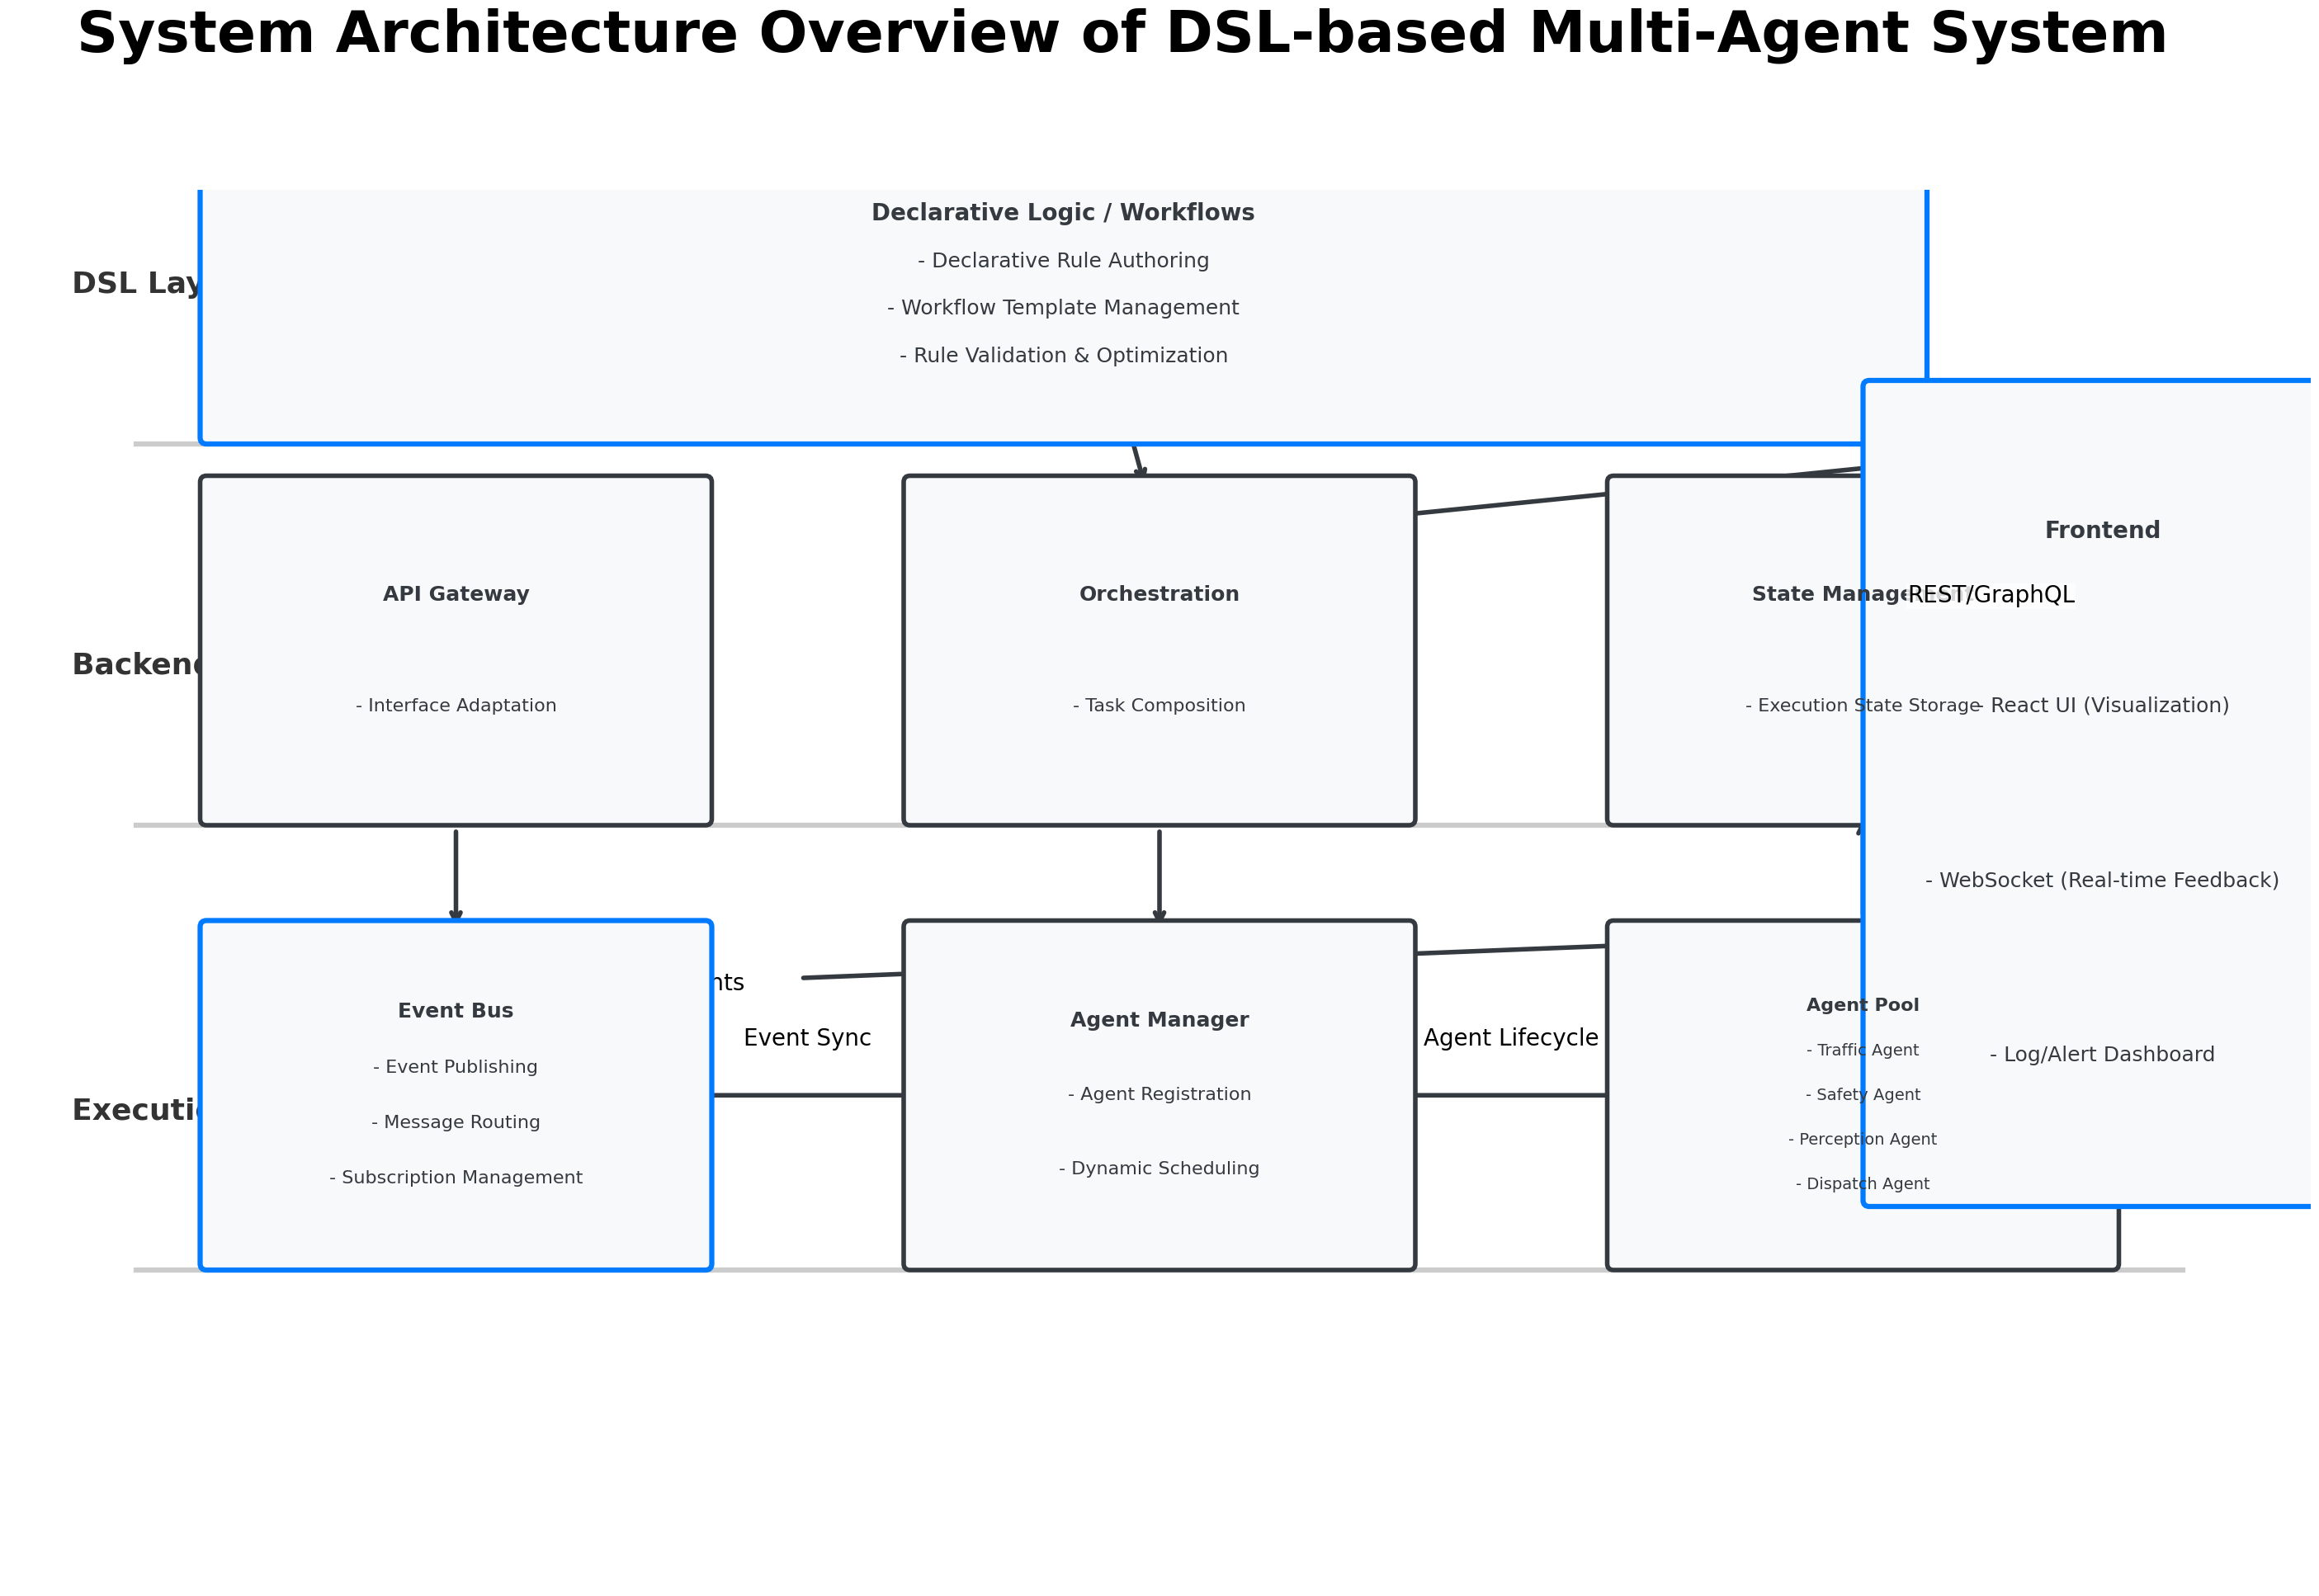

Python code for this plot:
import matplotlib.pyplot as plt
import matplotlib.patches as patches

def main():
    # ---------------------- 全局样式（科研论文级） ----------------------
    BLUE = "#007bff"       # 主色调（科技蓝，顶刊审美）
    TEXT_BLACK = "#343a40" # 文字色（深灰，印刷清晰）
    WHITE = "#f8f9fa"      # 模块背景（浅灰，柔和不刺眼）
    FONT = "Arial"         # 无衬线字体（国际期刊通用）

    # ---------------------- 画布与调试辅助（可注释掉调试代码） ----------------------
    fig, ax = plt.subplots(figsize=(36, 22))  # 16:9 宽屏，留足排版空间
    ax.set_xlim(0, 36)
    ax.set_ylim(0, 22)
    ax.axis("off")  # 隐藏坐标轴

    # --- 【调试用】绘制网格（方便对齐，最终可注释） ---
    # for x in range(0, 37, 2):
    #     ax.axvline(x, color="#eee", linestyle="--", zorder=0)
    # for y in range(0, 23, 2):
    #     ax.axhline(y, color="#eee", linestyle="--", zorder=0)

    # ---------------------- 核心辅助函数：绘制带圆角模块 ----------------------
    def draw_box(xy, width, height, title, title_fontsize=22, box_class="backend"):
        edge_color = TEXT_BLACK
        face_color = WHITE
        linewidth = 4.0

        # 核心模块（DSL/Event Bus/Frontend）用蓝色强调
        if box_class in ["dsl", "eventbus", "frontend"]:
            edge_color = BLUE
            linewidth = 4.5

        # 绘制圆角矩形（rounding_size控制圆角弧度）
        box = patches.FancyBboxPatch(
            xy, width, height,
            boxstyle="round,pad=1.0,rounding_size=0.1",
            linewidth=linewidth,
            edgecolor=edge_color,
            facecolor=face_color,
            zorder=5  # 模块在箭头上方，避免被箭头遮挡
        )
        ax.add_patch(box)

        # 文字居中且自动换行（按\n分割）
        lines = title.split("\n")
        line_height = height / len(lines)
        for i, line in enumerate(lines):
            ax.text(
                xy[0] + width/2,
                xy[1] + height - (i + 0.5) * line_height,
                line,
                ha="center", va="center",
                fontsize=title_fontsize if i == 0 else title_fontsize-2,  # 标题稍大，内容稍小
                fontfamily=FONT,
                color=TEXT_BLACK,
                weight="bold" if i == 0 else "normal",
                zorder=10
            )

    # ---------------------- 辅助函数：绘制单向箭头 ----------------------
    def draw_arrow(start, end, label="", arrow_shrink=40):
        ax.annotate(
            label,
            xy=end,
            xytext=start,
            arrowprops=dict(
                arrowstyle="->",
                color=TEXT_BLACK,
                linewidth=4.0,
                shrinkA=arrow_shrink,
                shrinkB=arrow_shrink,
                zorder=3  # 箭头在模块下方，避免遮挡文字
            ),
            ha="center",
            va="center",
            fontsize=20,
            fontfamily=FONT,
            bbox=dict(facecolor="white", alpha=0.8, edgecolor="none", pad=1)
        )

    # ---------------------- 辅助函数：绘制双向箭头 ----------------------
    def draw_bidir_arrow(pt1, pt2, label=""):
        ax.annotate(
            "",
            xy=pt1,
            xytext=pt2,
            arrowprops=dict(
                arrowstyle="<->",
                color=TEXT_BLACK,
                linewidth=4.0,
                shrinkA=40,
                shrinkB=40,
                zorder=3
            )
        )
        if label:
            mid_x = (pt1[0] + pt2[0]) / 2
            mid_y = (pt1[1] + pt2[1]) / 2 + 0.7
            ax.text(
                mid_x, mid_y,
                label,
                ha="center",
                va="bottom",
                fontsize=20,
                fontfamily=FONT,
                bbox=dict(facecolor="white", alpha=0.8, edgecolor="none", pad=1),
                zorder=10
            )

    # ---------------------- 绘制“层标题”与“分隔线”（明确垂直分层） ----------------------
    # DSL Layer
    ax.text(
        1, 20.5, "DSL Layer",
        fontsize=26, fontfamily=FONT,
        color="#333", weight="bold",
        ha="left", va="center"
    )
    ax.plot([2, 34], [18.0, 18.0], color="#ccc", linewidth=4.5, zorder=1)

    # Backend Layer
    ax.text(
        1, 14.5, "Backend Layer",
        fontsize=26, fontfamily=FONT,
        color="#333", weight="bold",
        ha="left", va="center"
    )
    ax.plot([2, 34], [12.0, 12.0], color="#ccc", linewidth=4.5, zorder=1)

    # Execution Layer
    ax.text(
        1, 7.5, "Execution Layer",
        fontsize=26, fontfamily=FONT,
        color="#333", weight="bold",
        ha="left", va="center"
    )
    ax.plot([2, 34], [5.0, 5.0], color="#ccc", linewidth=4.5, zorder=1)

    # ---------------------- 绘制“DSL Layer”模块（最上层，无重叠） ----------------------
    draw_box(
        xy=(4, 19),
        width=25,
        height=3,
        title="Declarative Logic / Workflows\n"
              "- Declarative Rule Authoring\n"
              "- Workflow Template Management\n"
              "- Rule Validation & Optimization",
        title_fontsize=20,
        box_class="dsl"
    )

    # ---------------------- 绘制“Backend Layer”模块（中间层，三模块等距） ----------------------
    backend_w = 6.0   # 单个模块宽度
    backend_h = 3.5   # 单个模块高度
    backend_y = 13.0  # 垂直位置（与上层分隔线间距1.0）
    backend_gap = 5.0 # 模块间水平间隙（确保不重叠）

    # API Gateway
    draw_box(
        xy=(4, backend_y),
        width=backend_w,
        height=backend_h,
        title="API Gateway\n- Interface Adaptation",
        title_fontsize=18
    )

    # Orchestration
    draw_box(
        xy=(4 + backend_w + backend_gap, backend_y),
        width=backend_w,
        height=backend_h,
        title="Orchestration\n- Task Composition",
        title_fontsize=18
    )

    # State Management
    draw_box(
        xy=(4 + 2*backend_w + 2*backend_gap, backend_y),
        width=backend_w,
        height=backend_h,
        title="State Management\n- Execution State Storage",
        title_fontsize=18
    )

    # ---------------------- 绘制“Execution Layer”模块（最下层，三模块等距） ----------------------
    exec_w = 6.0   # 单个模块宽度
    exec_h = 3.5   # 单个模块高度
    exec_y = 6.0   # 垂直位置（与上层分隔线间距1.0）
    exec_gap = 5.0 # 模块间水平间隙

    # Event Bus（核心，蓝色边框）
    draw_box(
        xy=(4, exec_y),
        width=exec_w,
        height=exec_h,
        title="Event Bus\n- Event Publishing\n- Message Routing\n- Subscription Management",
        title_fontsize=18,
        box_class="eventbus"
    )

    # Agent Manager
    draw_box(
        xy=(4 + exec_w + exec_gap, exec_y),
        width=exec_w,
        height=exec_h,
        title="Agent Manager\n- Agent Registration\n- Dynamic Scheduling",
        title_fontsize=18
    )

    # Agent Pool
    draw_box(
        xy=(4 + 2*exec_w + 2*exec_gap, exec_y),
        width=exec_w,
        height=exec_h,
        title="Agent Pool\n- Traffic Agent\n- Safety Agent\n- Perception Agent\n- Dispatch Agent",
        title_fontsize=16
    )

    # ---------------------- 绘制“Frontend Layer”模块（右侧独立，无重叠） ----------------------
    draw_box(
        xy=(30.0, 7.0),
        width=5.5,
        height=11.0,
        title="Frontend\n- React UI (Visualization)\n- WebSocket (Real-time Feedback)\n- Log/Alert Dashboard",
        title_fontsize=20,
        box_class="frontend"
    )

    # ---------------------- 绘制“模块间箭头”（精准坐标，彻底避免交叉） ----------------------
    # 1. DSL → Orchestration（指令下传，垂直对齐）
    draw_arrow(
        start=(4 + 25/2, 19 + 3),      # DSL层下沿正中心
        end=(4 + backend_w + backend_gap + backend_w/2, backend_y + backend_h),  # Orchestration上沿正中心
        arrow_shrink=50
    )

    # 2. Orchestration → Agent Manager（任务分发，垂直对齐）
    draw_arrow(
        start=(4 + backend_w + backend_gap + backend_w/2, backend_y),  # Orchestration下沿正中心
        end=(4 + exec_w + exec_gap + exec_w/2, exec_y + exec_h),      # Agent Manager上沿正中心
        arrow_shrink=50
    )

    # 3. API Gateway → Event Bus（接口与事件层通信，垂直对齐）
    draw_arrow(
        start=(4 + backend_w/2, backend_y),  # API Gateway下沿正中心
        end=(4 + exec_w/2, exec_y + exec_h),  # Event Bus上沿正中心
        arrow_shrink=50
    )

    # 4. Event Bus ↔ Agent Manager（事件双向同步，水平对齐）
    draw_bidir_arrow(
        pt1=(4 + exec_w, exec_y + exec_h/2),        # Event Bus右侧正中心
        pt2=(4 + exec_w + exec_gap, exec_y + exec_h/2),  # Agent Manager左侧正中心
        label="Event Sync"
    )

    # 5. Agent Manager ↔ Agent Pool（智能体生命周期管理，水平对齐）
    draw_bidir_arrow(
        pt1=(4 + exec_w + exec_gap + exec_w, exec_y + exec_h/2),  # Agent Manager右侧正中心
        pt2=(4 + 2*exec_w + 2*exec_gap, exec_y + exec_h/2),        # Agent Pool左侧正中心
        label="Agent Lifecycle"
    )

    # 6. State Management ↔ Frontend（状态数据交互，斜线避让）
    draw_bidir_arrow(
        pt1=(4 + 2*backend_w + 2*backend_gap + backend_w, backend_y + backend_h/2),  # State Management右侧正中心
        pt2=(30.0, 7.0 + 11.0*0.7),  # Frontend左侧上1/3处（避开其他箭头）
        label="REST/GraphQL"
    )

    # 7. Agent Pool → State Management（执行状态上报，垂直对齐）
    draw_arrow(
        start=(4 + 2*exec_w + 2*exec_gap + exec_w/2, exec_y + exec_h),  # Agent Pool上沿正中心
        end=(4 + 2*backend_w + 2*backend_gap + backend_w/2, backend_y),  # State Management下沿正中心
        label="Status Reporting",
        arrow_shrink=50
    )

    # 8. Event Bus → Frontend（实时事件推送，斜线避让）
    draw_arrow(
        start=(4 + exec_w, exec_y + exec_h),  # Event Bus右上角
        end=(30.0, 7.0 + 11.0*0.3),  # Frontend左侧下1/3处（避开其他箭头）
        label="Real-time Events",
        arrow_shrink=50
    )

    # 9. Frontend → Orchestration（用户操作指令，垂直对齐）
    draw_arrow(
        start=(30.0 + 5.5/2, 7.0 + 11.0),  # Frontend上沿正中心
        end=(4 + backend_w + backend_gap + backend_w/2, backend_y + backend_h),  # Orchestration上沿正中心
        label="User Actions",
        arrow_shrink=50
    )

    # ---------------------- 总标题（顶刊级字号与位置） ----------------------
    fig.suptitle(
        "System Architecture Overview of DSL-based Multi-Agent System",
        fontsize=50,
        fontfamily=FONT,
        weight="bold",
        y=0.98  # 靠近顶部，不挤压内容
    )

    # ---------------------- 导出（论文交付双格式：SVG+PNG） ----------------------
    # SVG（矢量，期刊排版首选，无限缩放）
    svg_path = "system_architecture_final.svg"
    plt.savefig(
        svg_path,
        format="svg",
        bbox_inches="tight",  # 自动裁剪多余空白
        pad_inches=2.5,       # 四周留白（适配论文边距）
        dpi=300               # 隐式高清（SVG本身为矢量，此参数不影响矢量性，仅兼容PNG）
    )

    # PNG（300dpi，印刷级分辨率，兼容常规文档）
    png_path = "system_architecture_final.png"
    plt.savefig(
        png_path,
        format="png",
        bbox_inches="tight",
        pad_inches=2.5,
        dpi=300
    )

    print(f"✅ 论文级图示已导出：\n- SVG: {svg_path}\n- PNG: {png_path}")

if __name__ == "__main__":
    main()